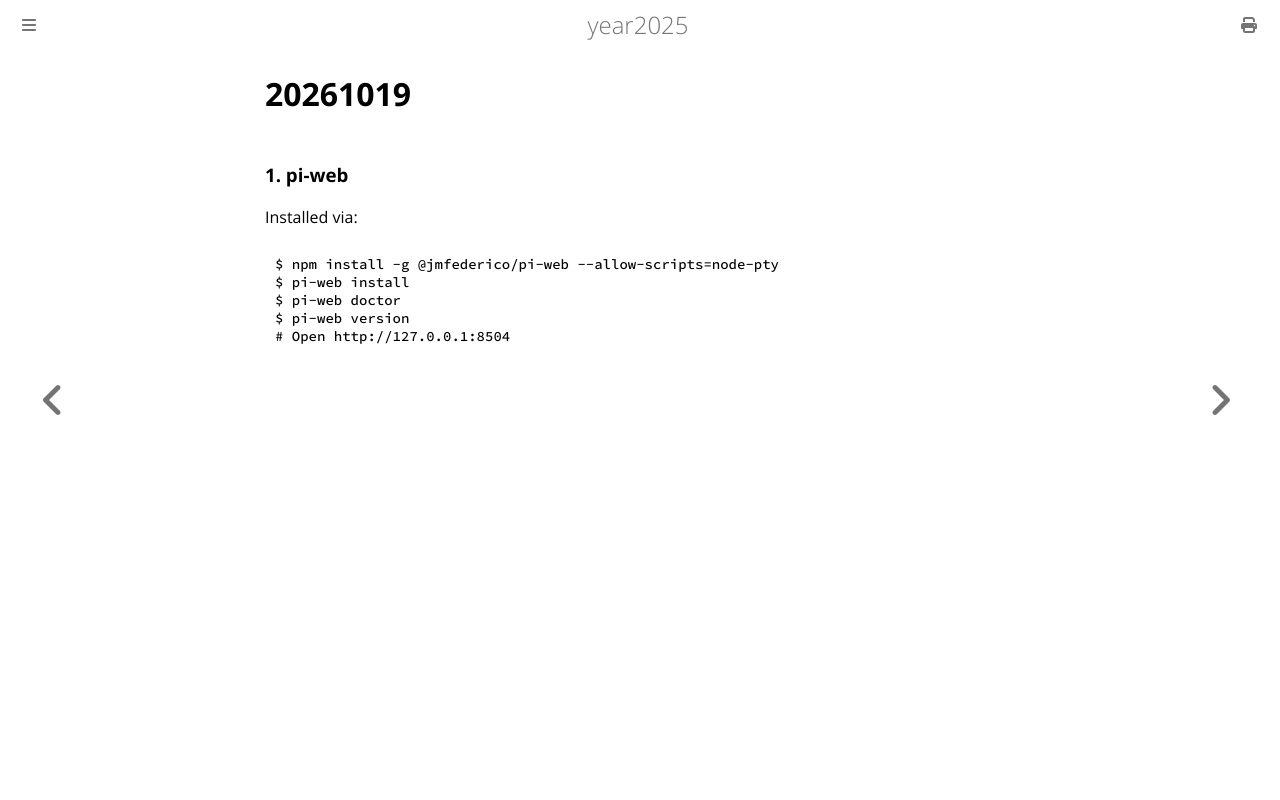

repository: purplepalmdash/Year2025 · page: 20261019.html · generator: mdbook

# 20261019
### 1. pi-web
Installed via:     

```
$ npm install -g @jmfederico/pi-web --allow-scripts=node-pty
$ pi-web install
$ pi-web doctor
$ pi-web version
# Open http://127.0.0.1:8504
```
